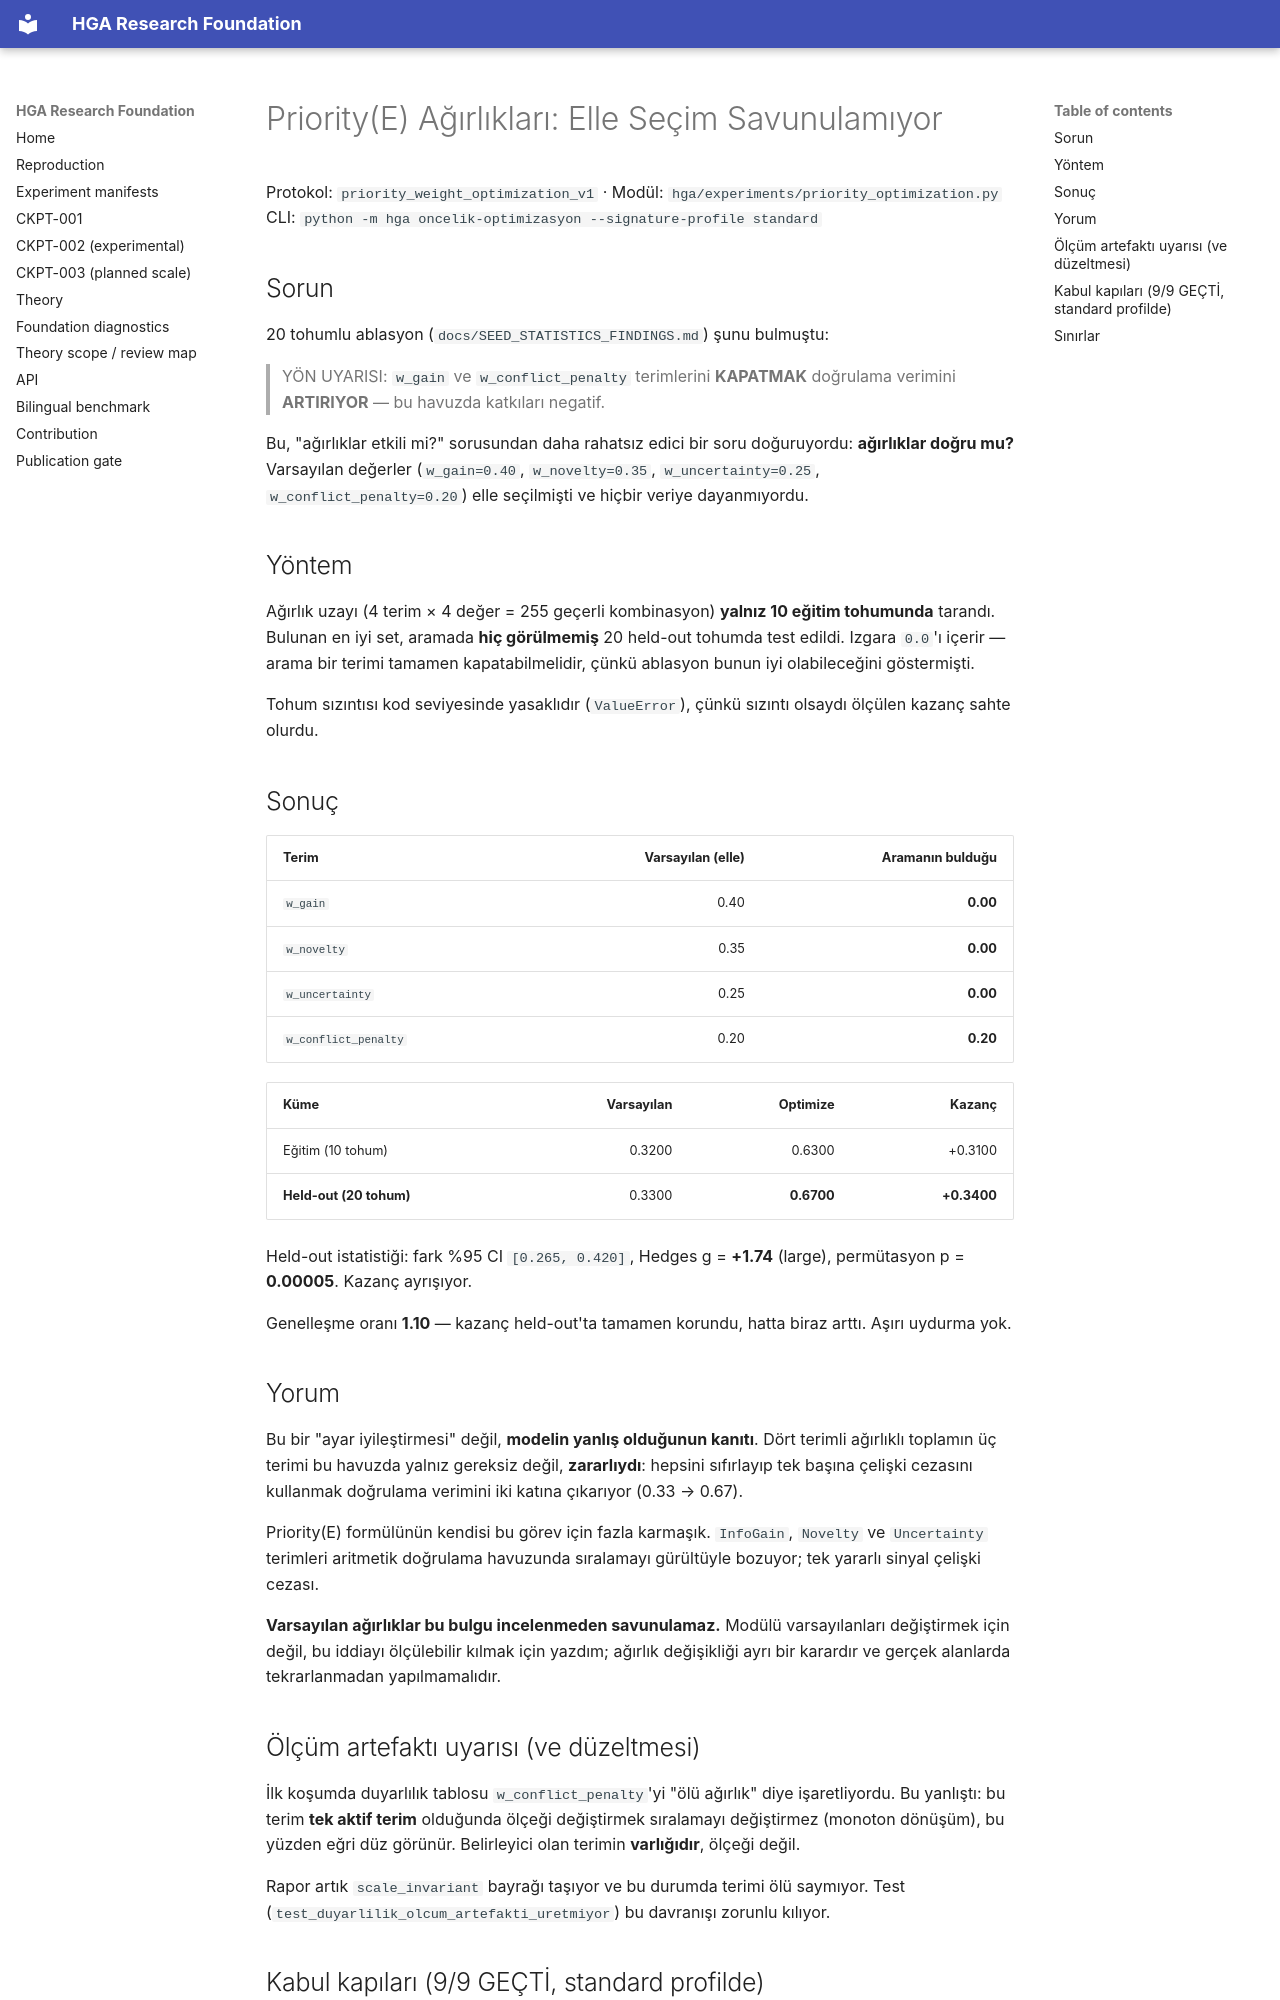

repository: arreasonn-jpg/hiper_geometrik_ai · page: PRIORITY_WEIGHT_OPTIMIZATION/index.html · generator: mkdocs

# Priority(E) Ağırlıkları: Elle Seçim Savunulamıyor

Protokol: `priority_weight_optimization_v1` · Modül: `hga/experiments/priority_optimization.py`
CLI: `python -m hga oncelik-optimizasyon --signature-profile standard`

## Sorun

20 tohumlu ablasyon (`docs/SEED_STATISTICS_FINDINGS.md`) şunu bulmuştu:

> YÖN UYARISI: `w_gain` ve `w_conflict_penalty` terimlerini **KAPATMAK**
> doğrulama verimini **ARTIRIYOR** — bu havuzda katkıları negatif.

Bu, "ağırlıklar etkili mi?" sorusundan daha rahatsız edici bir soru
doğuruyordu: **ağırlıklar doğru mu?** Varsayılan değerler
(`w_gain=0.40`, `w_novelty=0.35`, `w_uncertainty=0.25`,
`w_conflict_penalty=0.20`) elle seçilmişti ve hiçbir veriye dayanmıyordu.

## Yöntem

Ağırlık uzayı (4 terim × 4 değer = 255 geçerli kombinasyon) **yalnız 10
eğitim tohumunda** tarandı. Bulunan en iyi set, aramada **hiç görülmemiş**
20 held-out tohumda test edildi. Izgara `0.0`'ı içerir — arama bir terimi
tamamen kapatabilmelidir, çünkü ablasyon bunun iyi olabileceğini
göstermişti.

Tohum sızıntısı kod seviyesinde yasaklıdır (`ValueError`), çünkü sızıntı
olsaydı ölçülen kazanç sahte olurdu.

## Sonuç

| Terim | Varsayılan (elle) | Aramanın bulduğu |
|---|---:|---:|
| `w_gain` | 0.40 | **0.00** |
| `w_novelty` | 0.35 | **0.00** |
| `w_uncertainty` | 0.25 | **0.00** |
| `w_conflict_penalty` | 0.20 | **0.20** |

| Küme | Varsayılan | Optimize | Kazanç |
|---|---:|---:|---:|
| Eğitim (10 tohum) | 0.3200 | 0.6300 | +0.3100 |
| **Held-out (20 tohum)** | 0.3300 | **0.6700** | **+0.3400** |

Held-out istatistiği: fark %95 CI `[0.265, 0.420]`, Hedges g = **+1.74**
(large), permütasyon p = **0.00005**. Kazanç ayrışıyor.

Genelleşme oranı **1.10** — kazanç held-out'ta tamamen korundu, hatta
biraz arttı. Aşırı uydurma yok.

## Yorum

Bu bir "ayar iyileştirmesi" değil, **modelin yanlış olduğunun kanıtı**.
Dört terimli ağırlıklı toplamın üç terimi bu havuzda yalnız gereksiz
değil, **zararlıydı**: hepsini sıfırlayıp tek başına çelişki cezasını
kullanmak doğrulama verimini iki katına çıkarıyor (0.33 → 0.67).

Priority(E) formülünün kendisi bu görev için fazla karmaşık. `InfoGain`,
`Novelty` ve `Uncertainty` terimleri aritmetik doğrulama havuzunda
sıralamayı gürültüyle bozuyor; tek yararlı sinyal çelişki cezası.

**Varsayılan ağırlıklar bu bulgu incelenmeden savunulamaz.** Modülü
varsayılanları değiştirmek için değil, bu iddiayı ölçülebilir kılmak için
yazdım; ağırlık değişikliği ayrı bir karardır ve gerçek alanlarda
tekrarlanmadan yapılmamalıdır.

## Ölçüm artefaktı uyarısı (ve düzeltmesi)

İlk koşumda duyarlılık tablosu `w_conflict_penalty`'yi "ölü ağırlık" diye
işaretliyordu. Bu yanlıştı: bu terim **tek aktif terim** olduğunda ölçeği
değiştirmek sıralamayı değiştirmez (monoton dönüşüm), bu yüzden eğri düz
görünür. Belirleyici olan terimin **varlığıdır**, ölçeği değil.

Rapor artık `scale_invariant` bayrağı taşıyor ve bu durumda terimi ölü
saymıyor. Test (`test_duyarlilik_olcum_artefakti_uretmiyor`) bu davranışı
zorunlu kılıyor.
